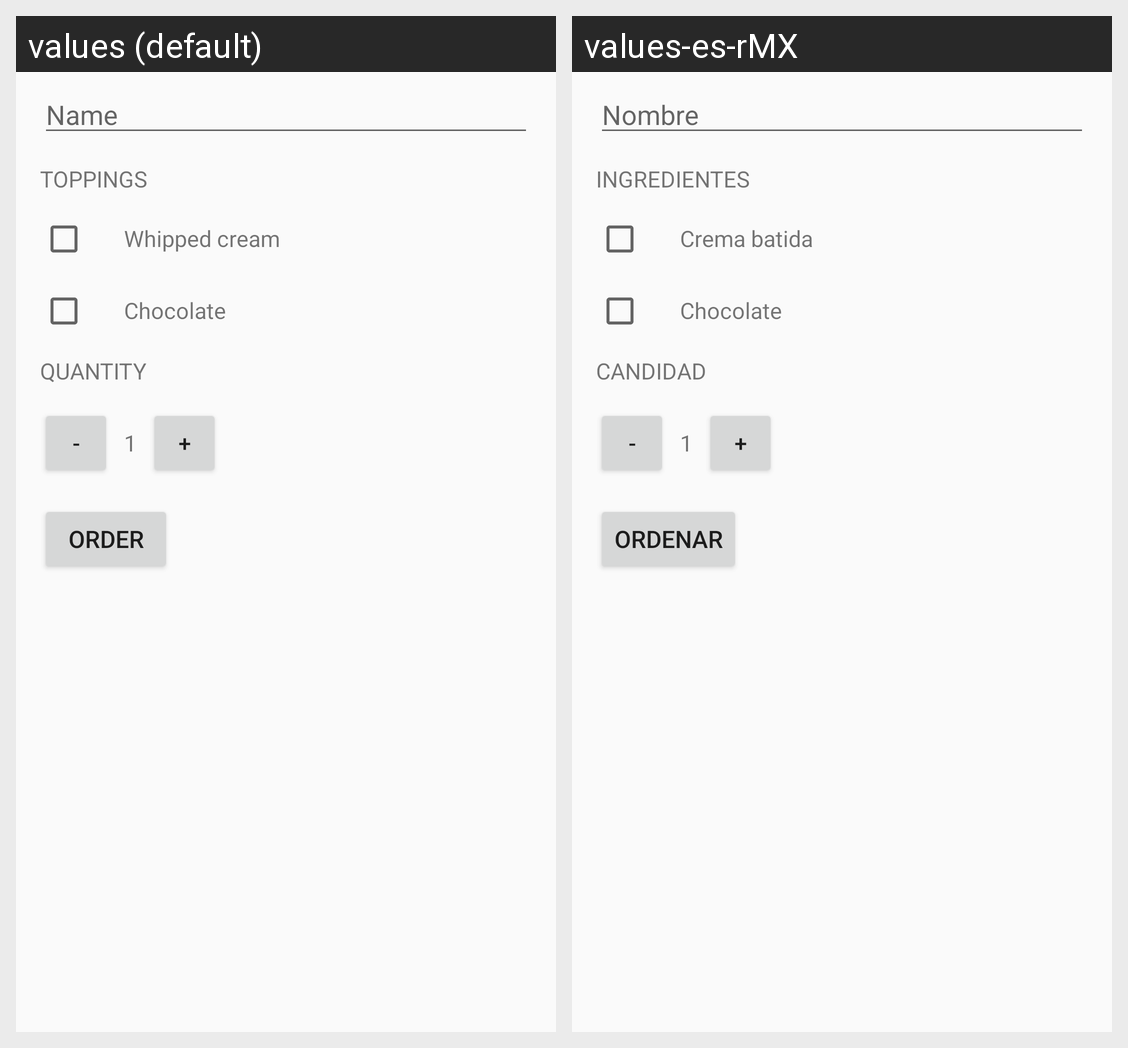

Here is an Android app screen in its default locale and in the app's own translations. Write out the translated-string differences for the strings that appear on this screen.
Android screen res/layout/activity_main.xml rendered under 2 locales, left to right: values (default), values-es-rMX. Device: Nexus 5 (rendered at 1080×1920; each locale shown at half size, 540×960, under a caption strip naming it); theme AppTheme.
Strings drawn on this screen, with the default value and each locale's value (text and hints the layout hard-codes, and strings that could not be matched under every locale, appear in the picture but are not listed):

name_hint
  values: Name
  values-es-rMX: Nombre

toppings
  values: TOPPINGS
  values-es-rMX: INGREDIENTES

whipped_cream
  values: Whipped cream
  values-es-rMX: Crema batida

chocolate
  values: Chocolate
  values-es-rMX: Chocolate

quantity
  values: QUANTITY
  values-es-rMX: CANDIDAD

order
  values: ORDER
  values-es-rMX: Ordenar
